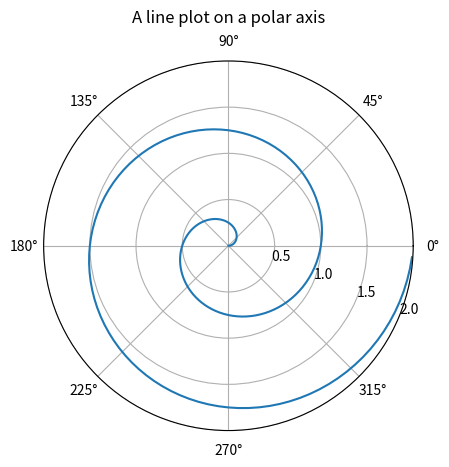

The matplotlib source for this figure:
%matplotlib inline

import numpy as np
import matplotlib.pyplot as plt


r = np.arange(0, 2, 0.01)
theta = 2 * np.pi * r

ax = plt.subplot(111, projection='polar')
ax.plot(theta, r)
ax.set_rmax(2)
ax.set_rticks([0.5, 1, 1.5, 2])  # Less radial ticks
ax.set_rlabel_position(-22.5)  # Move radial labels away from plotted line
ax.grid(True)

ax.set_title("A line plot on a polar axis", va='bottom')
plt.show()